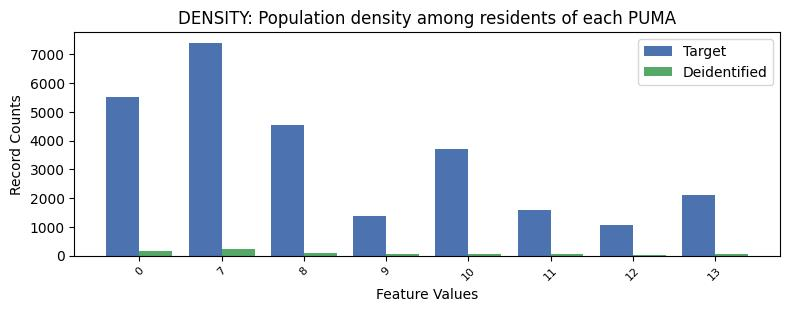

Values plotted in this chart, from the file beside it:
, DENSITY, count_target, count_deidentified
0, 7, 7400, 247
1, 0, 5526, 157
2, 8, 4526, 97
3, 10, 3694, 67
4, 13, 2117, 57
5, 11, 1574, 61
6, 9, 1365, 52
7, 12, 1051, 31
